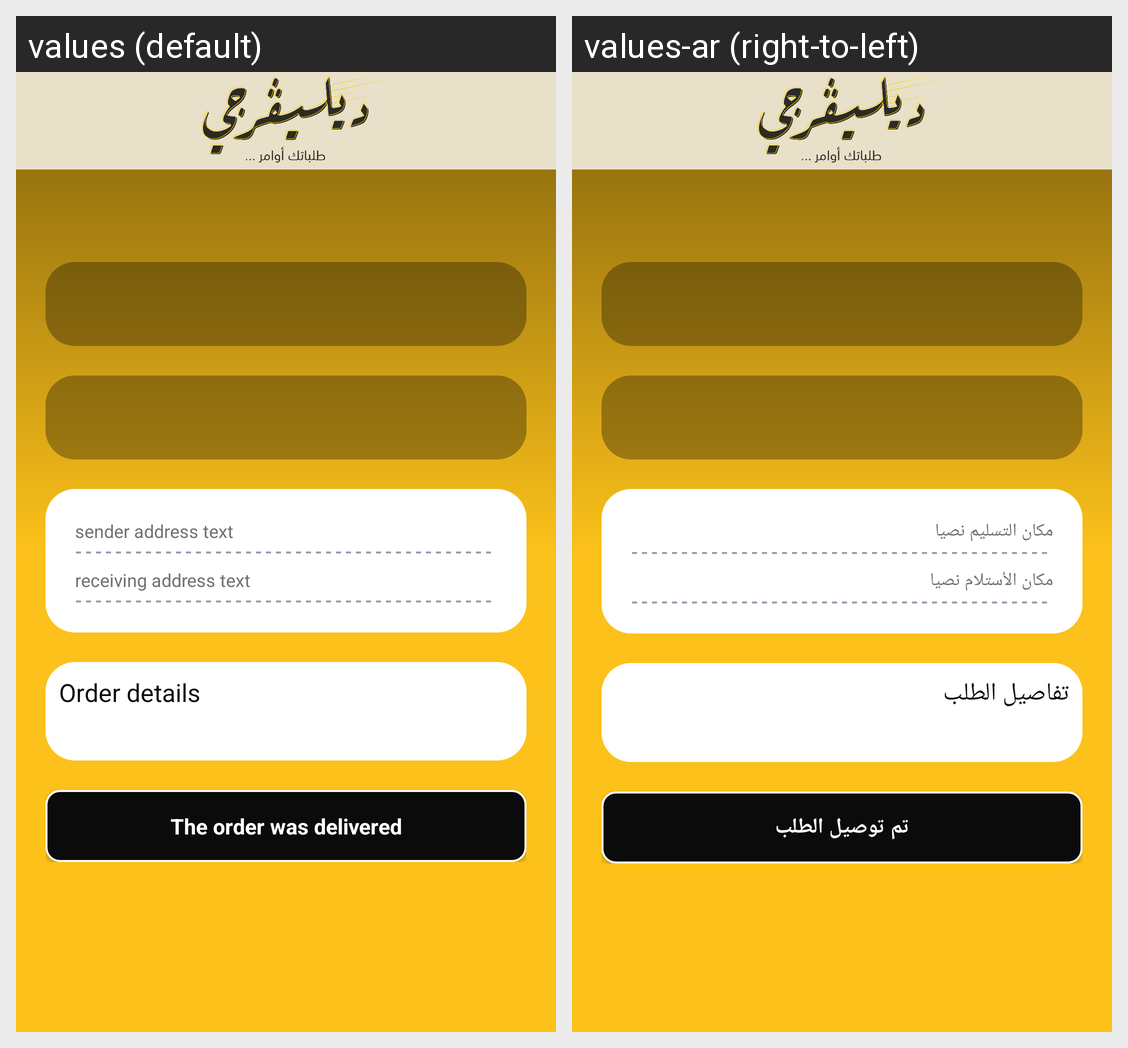

Translations of the strings shown on this Android screen, per locale in the grid:
Android screen res/layout/activity_order.xml rendered under 2 locales, left to right: values (default), values-ar (right-to-left). Device: Nexus 5 (rendered at 1080×1920; each locale shown at half size, 540×960, under a caption strip naming it); theme AppTheme.
Strings drawn on this screen, with the default value and each locale's value (text and hints the layout hard-codes, and strings that could not be matched under every locale, appear in the picture but are not listed):

sender_address
  values: sender address text
  values-ar: مكان التسليم نصيا

receiver_address
  values: receiving address text
  values-ar: مكان الأستلام نصيا

order_details
  values: Order details
  values-ar: تفاصيل الطلب

order_delivered
  values: The order was delivered
  values-ar: تم توصيل الطلب
